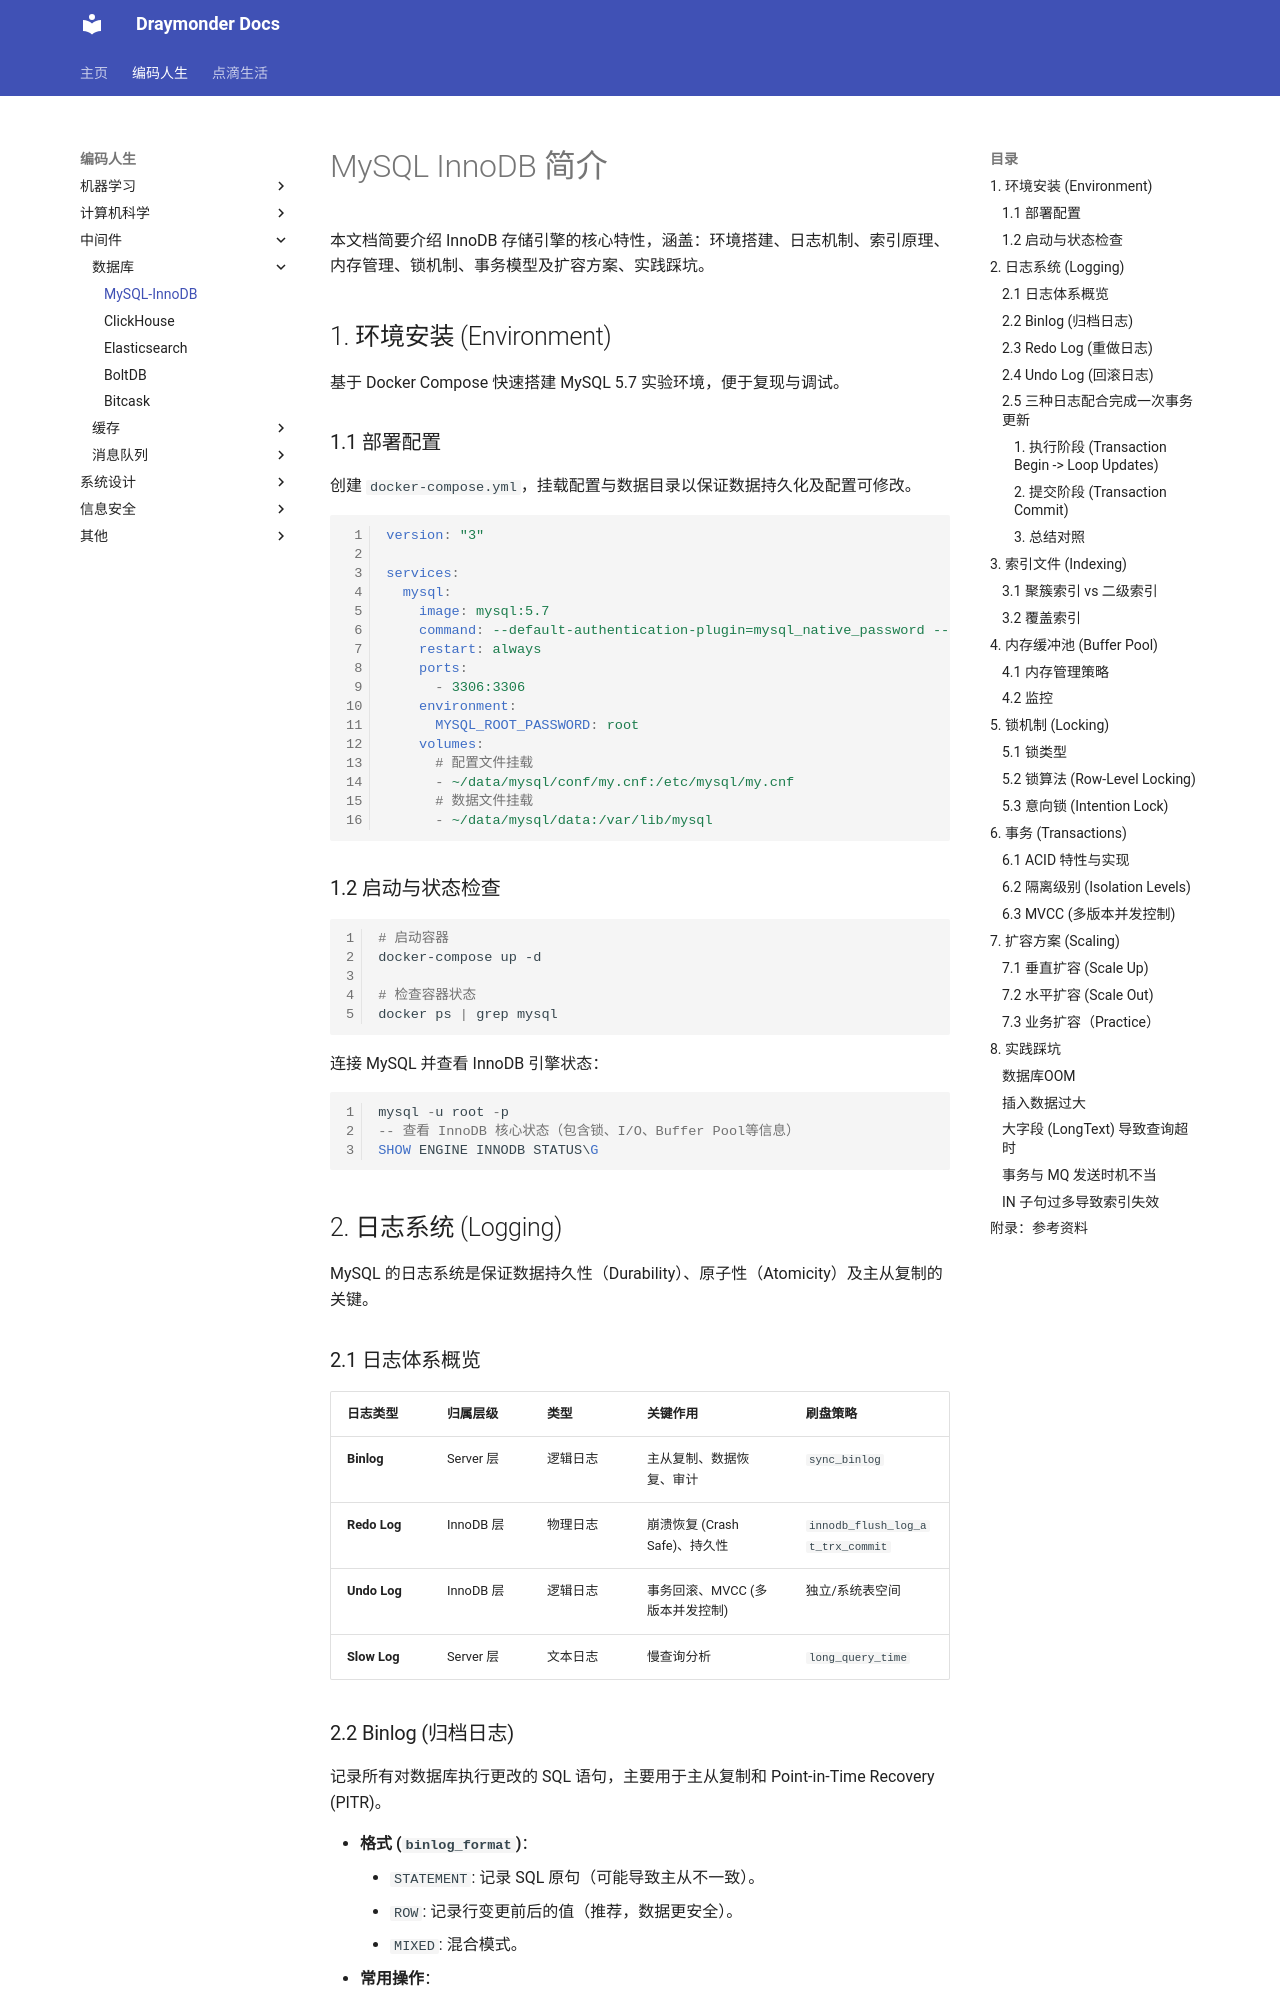

repository: Draymonders/draymonders.github.io · page: cs-life/middleware/database/mysql/mysql_innodb/index.html · generator: mkdocs

# MySQL InnoDB 简介

本文档简要介绍 InnoDB 存储引擎的核心特性，涵盖：环境搭建、日志机制、索引原理、内存管理、锁机制、事务模型及扩容方案、实践踩坑。

## 1. 环境安装 (Environment)

基于 Docker Compose 快速搭建 MySQL 5.7 实验环境，便于复现与调试。

### 1.1 部署配置

创建 `docker-compose.yml`，挂载配置与数据目录以保证数据持久化及配置可修改。

```yaml
version: "3"

services:
  mysql:
    image: mysql:5.7
    command: --default-authentication-plugin=mysql_native_password --character-set-server=utf8mb4 --collation-server=utf8mb4_unicode_ci
    restart: always
    ports:
      - 3306:3306
    environment:
      MYSQL_ROOT_PASSWORD: root
    volumes:
      # 配置文件挂载
      - ~/data/mysql/conf/my.cnf:/etc/mysql/my.cnf
      # 数据文件挂载
      - ~/data/mysql/data:/var/lib/mysql
```

### 1.2 启动与状态检查

```bash
# 启动容器
docker-compose up -d

# 检查容器状态
docker ps | grep mysql
```

连接 MySQL 并查看 InnoDB 引擎状态：
```sql
mysql -u root -p
-- 查看 InnoDB 核心状态（包含锁、I/O、Buffer Pool等信息）
SHOW ENGINE INNODB STATUS\G
```

## 2. 日志系统 (Logging)

MySQL 的日志系统是保证数据持久性（Durability）、原子性（Atomicity）及主从复制的关键。

### 2.1 日志体系概览

| 日志类型 | 归属层级 | 类型 | 关键作用 | 刷盘策略 |
| :--- | :--- | :--- | :--- | :--- |
| **Binlog** | Server 层 | 逻辑日志 | 主从复制、数据恢复、审计 | `sync_binlog` |
| **Redo Log** | InnoDB 层 | 物理日志 | 崩溃恢复 (Crash Safe)、持久性 | `innodb_flush_log_at_trx_commit` |
| **Undo Log** | InnoDB 层 | 逻辑日志 | 事务回滚、MVCC (多版本并发控制) | 独立/系统表空间 |
| **Slow Log** | Server 层 | 文本日志 | 慢查询分析 | `long_query_time` |
